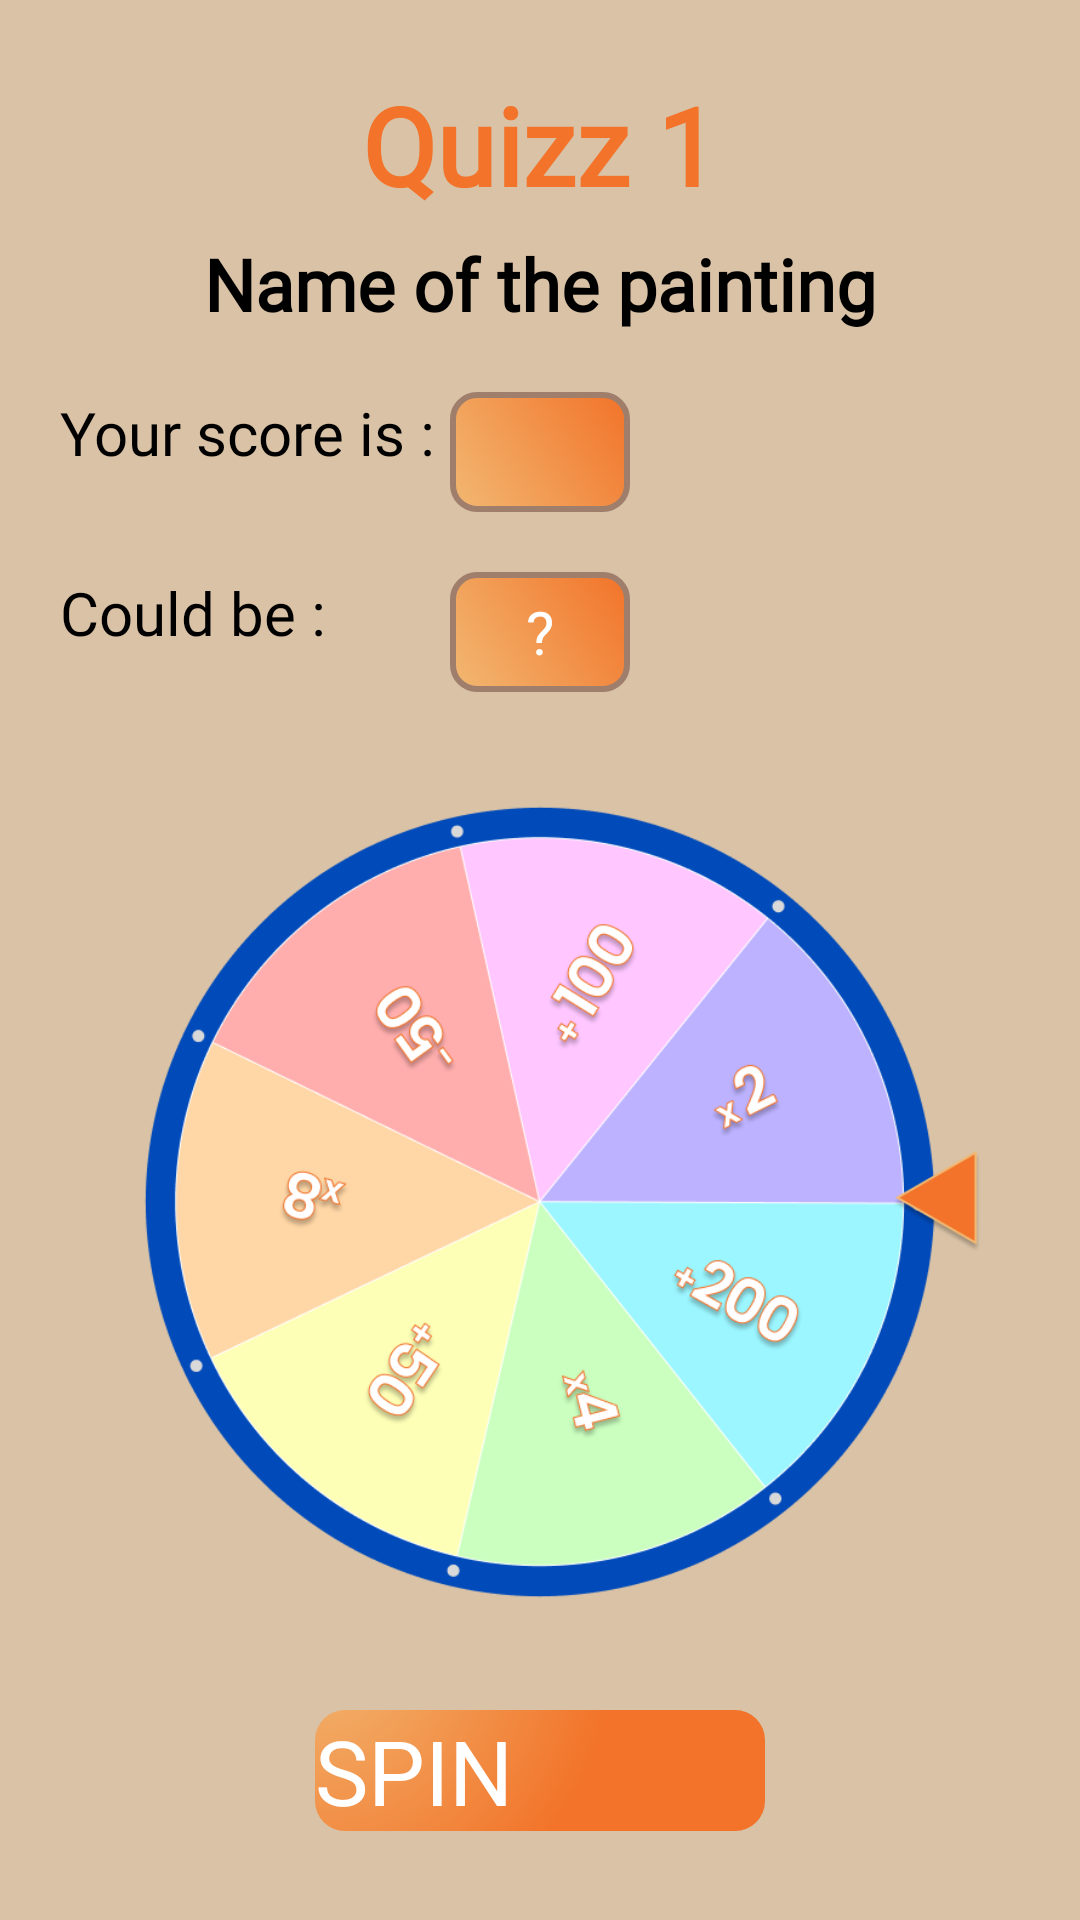

Android layout source for this screen:
<!-- AndroidManifest.xml: application theme Theme.CultureQuest -->
<!-- res/layout/fragment_quiz_inter.xml -->
<?xml version="1.0" encoding="utf-8"?>
<RelativeLayout xmlns:android="http://schemas.android.com/apk/res/android"
    android:layout_width="match_parent"
    android:layout_height="match_parent"
    android:background="@color/background"
    >


    <TextView
        android:id="@+id/titleTextView"
        android:layout_width="match_parent"
        android:layout_height="wrap_content"

        android:layout_marginTop="24dp"
        android:gravity="center"
        android:text="@string/quizz_1"
        android:fontFamily="@font/poppins_bold"
        android:textColor="@color/colorPrimary"
        android:textSize="36sp"
        android:textStyle="bold" />

    <TextView
        android:id="@+id/blackTextView"
        android:layout_width="match_parent"
        android:layout_height="wrap_content"
        android:layout_below="@id/titleTextView"
        android:layout_marginTop="6dp"
        android:gravity="center"
        android:text="@string/name_of_the_painting"
        android:fontFamily="@font/poppins_semibold"
        android:textColor="#000000"
        android:textSize="24sp"
        android:textStyle="bold" />

    <TextView
        android:id="@+id/scoreText"
        android:layout_width="wrap_content"
        android:layout_height="wrap_content"
        android:layout_alignTop="@id/score"
        android:layout_marginStart="20dp"
        android:layout_marginBottom="20dp"
        android:textSize="20dp"
        android:textColor="@color/black"
        android:fontFamily="@font/poppins_medium"
        android:text="@string/your_score_is"

        />

    <TextView
        android:id="@+id/score"
        android:layout_width="60dp"
        android:layout_height="40dp"
        android:layout_below="@id/blackTextView"

        android:background="@drawable/score_quizz_background"
        android:padding="4dp"
        android:layout_centerHorizontal="true"
        android:textAlignment="center"
        android:gravity="center"
        android:textColor="@color/white"
        android:fontFamily="@font/poppins_medium"
        android:textSize="20sp"
        android:layout_marginTop="20dp"

        />

    <TextView
        android:id="@+id/newScoreText"
        android:layout_width="wrap_content"
        android:layout_height="wrap_content"
        android:text="@string/could_be"
        android:textSize="20dp"
        android:textColor="@color/black"
        android:layout_marginStart="20dp"
        android:layout_alignTop="@id/newscore"
        android:fontFamily="@font/poppins_medium"
        />

    <TextView
        android:id="@+id/newscore"
        android:layout_width="60dp"
        android:layout_height="40dp"
        android:layout_below="@id/score"
        android:text="@string/unknown"
        android:textColor="@color/white"
        android:padding="4dp"
        android:layout_centerHorizontal="true"
        android:textAlignment="center"
        android:gravity="center"
        android:background="@drawable/score_quizz_background"
        android:textSize="20sp"
        android:layout_marginTop="20dp"
        android:fontFamily="@font/poppins_medium"

        />


    <ImageView
        android:id="@+id/fortuneWheelImageView"
        android:layout_width="300dp"
        android:layout_height="300dp"
        android:layout_below="@id/newscore"
        android:layout_centerHorizontal="true"
        android:layout_marginStart="0dp"
        android:layout_marginTop="20dp"
        android:layout_marginBottom="-1dp"
        android:scaleType="fitCenter"
        android:src="@drawable/fortune_wheel" />

    <ImageView
        android:id="@+id/wheelBlockerImageView"
        android:layout_width="30dp"
        android:layout_height="30dp"
        android:layout_alignTop="@id/fortuneWheelImageView"
        android:layout_alignEnd="@id/fortuneWheelImageView"
        android:layout_alignBottom="@id/fortuneWheelImageView"
        android:layout_marginTop="0dp"

        android:layout_marginEnd="3dp"
        android:layout_marginBottom="0dp"
        android:scaleType="fitCenter"
        android:src="@drawable/wheel_blocker" />

    <Button
        android:id="@+id/spinButton"
        android:layout_width="150dp"
        android:layout_height="wrap_content"
        android:layout_centerHorizontal="true"
        android:layout_below="@id/fortuneWheelImageView"
        android:background="@drawable/button_rounded_corner"
        android:layout_marginTop="20dp"
        android:textSize="30sp"
        android:textColor="@color/white"
        android:fontFamily="@font/poppins_bold"
        android:text="@string/spin" />

    <Button
        android:id="@+id/nextButton"
        android:layout_width="150dp"
        android:layout_height="wrap_content"
        android:layout_centerHorizontal="true"
        android:layout_below="@id/fortuneWheelImageView"
        android:background="@drawable/button_rounded_corner"
        android:layout_marginTop="20dp"
        android:textSize="30sp"
        android:textColor="@color/white"
        android:text="@string/next"
        android:fontFamily="@font/poppins_bold"
        android:visibility="invisible"/>

    <TextView
        android:id="@+id/stopButton"
        android:layout_width="wrap_content"
        android:layout_height="wrap_content"
        android:layout_centerHorizontal="true"
        android:layout_below="@id/spinButton"
        android:layout_marginTop="30dp"
        android:textSize="15sp"
        android:textColor="@color/black"
        android:fontFamily="@font/poppins_medium"
        android:text="@string/quit" />



    

</RelativeLayout>
<!-- resources referenced by this layout -->
<resources>
  <color name="background">#D9C2A6</color>
  <color name="black">#000000</color>
  <color name="colorPrimary">#F27329</color>
  <color name="white">#FFFFFFFF</color>
  <!-- drawable button_rounded_corner (drawable) -->
  <?xml version="1.0" encoding="UTF-8"?>
  <shape xmlns:android="http://schemas.android.com/apk/res/android"
      android:shape="rectangle" >
      <gradient
          android:centerX="0%"
          android:centerY="-50%"
          android:startColor="#F2B872"
          android:endColor="@color/colorPrimary"
          android:gradientRadius="300"
          android:type="radial"/>
      <corners
          android:topLeftRadius="10dp"
          android:topRightRadius="10dp"
          android:bottomLeftRadius="10dp"
          android:bottomRightRadius="10dp"/>
  </shape>
  <!-- drawable fortune_wheel: png bitmap (drawable, 79076 bytes) -->
  <!-- drawable score_quizz_background (drawable) -->
  <?xml version="1.0" encoding="utf-8"?>
  <shape xmlns:android="http://schemas.android.com/apk/res/android">
      <solid android:color="#FFC107" />
      <corners android:radius="8dp" />
  
      
      <gradient
          android:startColor="@color/colorSecondary"
      android:endColor="@color/colorPrimary"
      android:type="linear"
      android:angle="45" />
  
      
      <stroke
          android:color="@color/colorTertiary"
      android:width="2dp" />
  </shape>
  <!-- drawable wheel_blocker: png bitmap (drawable, 4132 bytes) -->
  <string name="could_be">Could be :</string>
  <string name="name_of_the_painting">Name of the painting</string>
  <string name="next">NEXT</string>
  <string name="quit">QUIT</string>
  <string name="quizz_1">Quizz 1</string>
  <string name="spin">SPIN</string>
  <string name="unknown">\?</string>
  <string name="your_score_is">Your score is :</string>
  <color name="colorSecondary">#F2B872</color>
  <color name="colorTertiary">#9F7F6C</color>
</resources>
